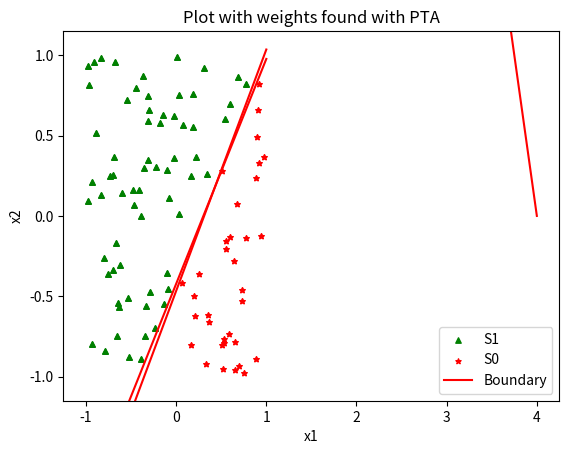

Python code for this plot:
import numpy as np
from matplotlib import pyplot as plt

if __name__ == '__main__':
    np.random.seed(259358)
    w0= np.random.uniform(-1/4,1/4)
    w1=np.random.uniform(-1,1)
    w2=np.random.uniform(-1,1)
    print("w0",w0)
    print("w1",w1)
    print("w2",w2)
    n_points=100

    S = np.random.uniform(-1, 1, size=(n_points, 3))
    #S = | x1 | x2 | classification(0/1)
    
    w = np.array([w0,w1,w2])
    S1=np.zeros((n_points,2))
    s1_cnt=0
    s0_cnt=0
    S0=np.zeros((n_points,2))
    x=np.zeros(n_points)
 
    for i in range(n_points):
        X=np.array([1, S[i][0], S[i][1]])
        #X*w
        res = np.dot(X,w)
        if(res>=0):
            S1[s1_cnt][0]=S[i][0]
            S1[s1_cnt][1]=S[i][1]
            #save the desired output
            S[i][2]=1
            s1_cnt+=1
        else:
            S0[s0_cnt][0]=S[i][0]
            S0[s0_cnt][1]=S[i][1]
            #save the desired output
            S[i][2]=0
            s0_cnt+=1
   

    plt.title("Eta = 1")

    plt.xlabel("x1")
    plt.ylabel("x2")
    plt.ylim(-1.15,1.15)
    plt.grid()
    plt.scatter(S1[0:s1_cnt,0],S1[0:s1_cnt,1],color='green',marker='^',s=15)
    plt.scatter(S0[0:s0_cnt, 0], S0[0:s0_cnt, 1], color='red', marker='*', s=15)

    x = np.linspace(-1,1,1000)
    y=(-w0-w1*x)/w2
    plt.plot(x,y,'r')
    plt.legend(["S1", "S0","Boundary"])
    plt.show()

    #(h) PTA
    #eta
    n=1

    w0_= np.random.uniform(-1,1)
    w1_=np.random.uniform(-1,1)
    w2_=np.random.uniform(-1,1)
    w=np.array([w0_,w1_,w2_])

    print(w[0],w[1],w[2])
    
    em = np.zeros((100,2),dtype=float)
    #| epoch | misclassification | 
    index=0
    misclassification=-1
    em[index][0]=1
    
    while(misclassification!=0):
        #initialize the number of misclassification to 0
        misclassification=0
        em[index][1] = 0
        for i in range(0,n_points):
            X=np.array([1, S[i][0], S[i][1]])
            res = np.dot(X,w)
            if(res>=0 and S[i][2]==0):  
                #update the weights
                #weights=weights- n*xi
                
                w = w - (n*X.transpose())   
                em[index][1]+=1 
                misclassification+=1
            elif(res<0 and S[i][2]==1):
                w = w + (n*X.transpose())
                em[index][1]+=1
                misclassification+=1
        #print("Misclassification ",em[index][1],"Epoch: ",em[index][0])
        em[index+1][0]=em[index][0]+1
        index+=1

    print(w[0],w[1],w[2])
    plt.title("Epoch vs n. of misclassifications eta=1")
    plt.xlabel("Epoch")
    plt.ylabel("Number of misclassifications")
    plt.plot(em[0:index,0],em[0:index,1],'r')
    plt.show()

    plt.title("Plot with weights found with PTA")

    plt.xlabel("x1")
    plt.ylabel("x2")
    plt.ylim(-1.15,1.15)
    plt.grid()
    plt.scatter(S1[0:s1_cnt,0],S1[0:s1_cnt,1],color='green',marker='^',s=15)
    plt.scatter(S0[0:s0_cnt, 0], S0[0:s0_cnt, 1], color='red', marker='*', s=15)
    x = np.linspace(-1,1,100)
    y=(-w[0]-w[1]*x)/w[2]
    plt.plot(x,y,'r')
    plt.legend(["S1", "S0","Boundary"])
    plt.show()
        


